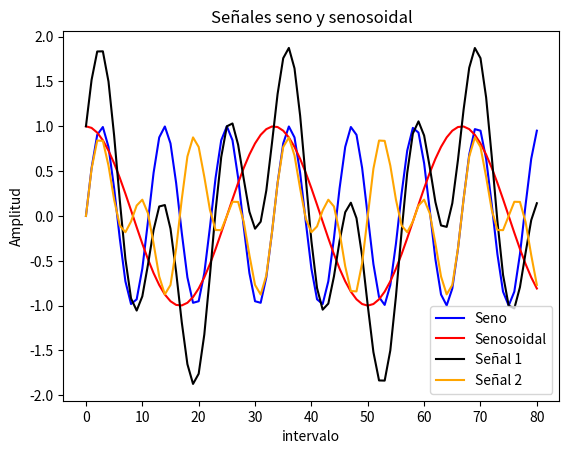

Write the Python code that produced this figure.
import numpy as np

v1 = np.array([67.1, 1, -0.3, 5.2, -6])
v2 = np.array([1, 3, 2.2, 5.1, 1])
me = v1 * v2

print (me)
#%%
pp = np.dot (v1,v2)
print (pp)
#%%
matriz = np.array ([(2,-1,-3),(4,-1.5,-2.5),(7.3,-0.9,-0.2)],)
print (matriz)
#%%
t = np.transpose(matriz)
print (t)
#%%
a= np.ones((2,2))
print (a)
#%%
b = np.array(3.3896)
c= np.round(b, 1)
print ('dato sin redondear', b)
print ('dato con 1 decimal', c)
#%%
d = np.array(5.26)
e = np.ceil(d)
print ('dato sin redondear', d)
print('dato redondeado hacia numero más cercano arriba', e)
#%%
f = np.array(8.72)
g = np.floor(f)
print ('dato sin redondear', f)
print('dato redondeado hacia numero más cercano abajo', g)
#%%
p = matriz[0][2]
print(p)
#%%
f = matriz[1]
print (f)
#%%
d = np.shape(matriz)
print (d)
#%%
intervalo = np.arange(0, 81)
seno = np.sin(np.pi * 0.18 * intervalo)
#%%
senosoidal = np.cos(2 * np.pi * 0.03 * intervalo)
#%%
s1 = seno + senosoidal
s2 = seno * senosoidal
#%%
import matplotlib.pyplot as plt

plt.plot(intervalo, seno, label="Seno", color="blue")
plt.plot(intervalo, senosoidal, label="Senosoidal", color="red")
plt.legend()
plt.title("Señales seno y senosoidal")
plt.xlabel("intervalo")
plt.ylabel("Amplitud")
plt.show()
#%%
plt.plot(intervalo, s1, label="Señal 1", color="black")
plt.plot(intervalo, s2, label="Señal 2", color="orange")
plt.legend()
plt.title("Señales seno y senosoidal")
plt.xlabel("intervalo")
plt.ylabel("Amplitud")
plt.show()